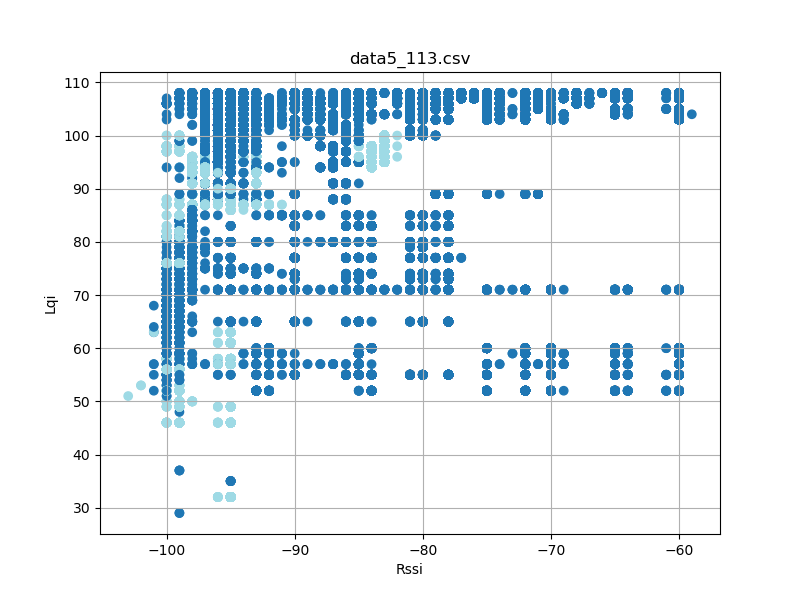

Values plotted in this chart, from the file beside it:
timestamp, rssi, lqi, device_id
'2023-08-26 12:23:17058', -60, 108, 2
'2023-08-26 12:23:17059', -74, 107, 2
'2023-08-26 12:23:17151', -60, 108, 2
'2023-08-26 12:23:17151', -74, 107, 2
'2023-08-26 12:23:17245', -60, 108, 2
'2023-08-26 12:23:17245', -75, 107, 2
'2023-08-26 12:23:17339', -60, 108, 2
'2023-08-26 12:23:17339', -74, 107, 2
'2023-08-26 12:23:17433', -60, 108, 2
'2023-08-26 12:23:17433', -74, 107, 2
'2023-08-26 12:23:17526', -74, 107, 2
'2023-08-26 12:23:17527', -60, 108, 2
'2023-08-26 12:23:17619', -60, 108, 2
'2023-08-26 12:23:17620', -75, 107, 2
'2023-08-26 12:23:17714', -60, 108, 2
'2023-08-26 12:23:17714', -74, 107, 2
'2023-08-26 12:23:17807', -60, 108, 2
'2023-08-26 12:23:17808', -74, 107, 2
'2023-08-26 12:23:17901', -74, 107, 2
'2023-08-26 12:23:17901', -60, 108, 2
'2023-08-26 12:23:17995', -75, 107, 2
'2023-08-26 12:23:17995', -60, 108, 2
'2023-08-26 12:23:18088', -60, 108, 2
'2023-08-26 12:23:18088', -74, 107, 2
'2023-08-26 12:23:18182', -60, 108, 2
'2023-08-26 12:23:18182', -74, 107, 2
'2023-08-26 12:23:18276', -60, 108, 2
'2023-08-26 12:23:18277', -74, 107, 2
'2023-08-26 12:23:18369', -74, 107, 2
'2023-08-26 12:23:18370', -60, 108, 2
'2023-08-26 12:23:18463', -74, 107, 2
'2023-08-26 12:23:18464', -60, 108, 2
'2023-08-26 12:23:18557', -60, 108, 2
'2023-08-26 12:23:18557', -74, 107, 2
'2023-08-26 12:23:18651', -60, 108, 2
'2023-08-26 12:23:18651', -74, 107, 2
'2023-08-26 12:23:18745', -60, 108, 2
'2023-08-26 12:23:18746', -74, 107, 2
'2023-08-26 12:23:18838', -74, 107, 2
'2023-08-26 12:23:18839', -60, 108, 2
'2023-08-26 12:23:18934', -60, 108, 2
'2023-08-26 12:23:18934', -74, 107, 2
'2023-08-26 12:23:19026', -60, 108, 2
'2023-08-26 12:23:19026', -74, 107, 2
'2023-08-26 12:23:19120', -60, 108, 2
'2023-08-26 12:23:19120', -74, 107, 2
'2023-08-26 12:23:19214', -60, 108, 2
'2023-08-26 12:23:19214', -74, 107, 2
'2023-08-26 12:23:19307', -74, 107, 2
'2023-08-26 12:23:19308', -60, 108, 2
'2023-08-26 12:23:19400', -60, 108, 2
'2023-08-26 12:23:19401', -74, 107, 2
'2023-08-26 12:23:19495', -60, 108, 2
'2023-08-26 12:23:19495', -75, 107, 2
'2023-08-26 12:23:19589', -60, 108, 2
'2023-08-26 12:23:19589', -74, 107, 2
'2023-08-26 12:23:19683', -60, 108, 2
'2023-08-26 12:23:19683', -74, 107, 2
'2023-08-26 12:23:19776', -74, 107, 2
'2023-08-26 12:23:19777', -60, 108, 2
... 60,012 more rows
